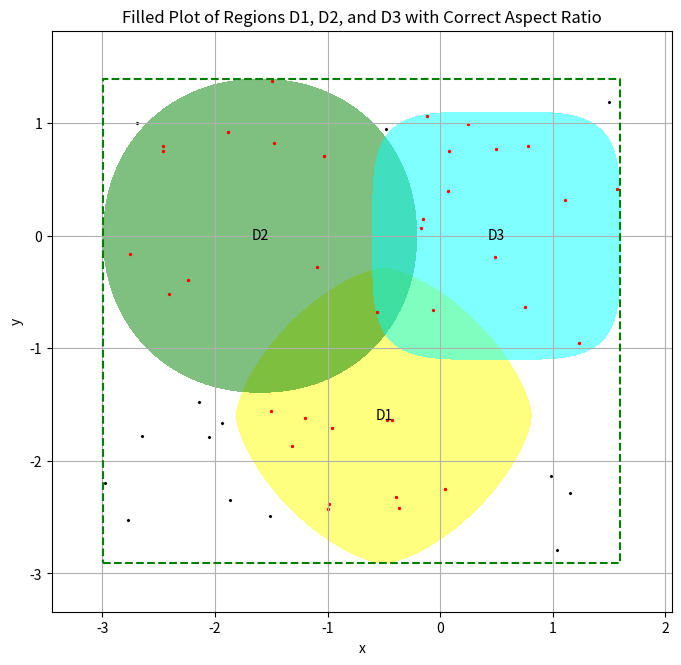

Reproduce this figure in Python.
import numpy as np
import matplotlib.pyplot as plt


class Region(object):

    def __init__(self, xi, yi, pi, ci):
        self.xi = xi
        self.yi = yi
        self.pi = pi
        self.ci = ci


# 外部函数来计算区域R
def calculate_R(regions):
    x_min = float('inf')
    x_max = float('-inf')
    y_min = float('inf')
    y_max = float('-inf')

    # 遍历所有区域来更新R的边界值
    for region in regions:
        x_min = min(x_min, region.xi - region.ci ** (1 / region.pi))
        x_max = max(x_max, region.xi + region.ci ** (1 / region.pi))
        y_min = min(y_min, region.yi - region.ci ** (1 / region.pi))
        y_max = max(y_max, region.yi + region.ci ** (1 / region.pi))

    # 返回矩形R的边界
    return x_min, x_max, y_min, y_max


def visual_regions(regions, R_bounds, points=None, padding=0.1):
    x_min, x_max, y_min, y_max = R_bounds
    # 计算padding
    x_padding = (x_max - x_min) * padding
    y_padding = (y_max - y_min) * padding

    # 更新R边界，加上padding
    x_min_padded, x_max_padded = x_min - x_padding, x_max + x_padding
    y_min_padded, y_max_padded = y_min - y_padding, y_max + y_padding

    # 设置图像大小和分辨率
    plt.figure(figsize=(8, 8), dpi=80)

    # 创建一个网格，在R的范围内，包括padding
    x = np.linspace(x_min_padded, x_max_padded, 500)
    y = np.linspace(y_min_padded, y_max_padded, 500)
    X, Y = np.meshgrid(x, y)

    # 定义颜色和透明度
    colors = ['yellow', 'green', 'cyan', 'blue', 'red', 'magenta', 'black']
    alpha = 0.5

    # 绘制填充区域和文本标注
    for i, region in enumerate(regions):
        # 计算每个区域的值
        Z = (np.abs(X - region.xi) ** region.pi + np.abs(Y - region.yi) ** region.pi) - region.ci
        # 绘制每个区域的填充
        color = colors[i % len(colors)]
        plt.contourf(X, Y, Z, levels=[-region.ci, 0], colors=[color], alpha=alpha)
        # 在区域内添加文本标注
        plt.text(region.xi, region.yi, f'D{i + 1}', horizontalalignment='center', verticalalignment='center', )

    if points is not None:
        # Filter points that are inside the regions (indicated by the third column being 1)
        inside_points = points[points[:, 2] == 1]
        outside_points = points[points[:, 2] == 0]

        # Plot inside points with red 'o'
        plt.scatter(inside_points[:, 0], inside_points[:, 1], color='red', marker='o', s=2)

        # Plot outside points with black 'x'
        plt.scatter(outside_points[:, 0], outside_points[:, 1], color='black', marker='x', s=2)

    # 绘制外边框轮廓，加上padding
    plt.plot([x_min, x_max, x_max, x_min, x_min], [y_min, y_min, y_max, y_max, y_min], 'g--')

    plt.xlim(x_min_padded, x_max_padded)
    plt.ylim(y_min_padded, y_max_padded)
    plt.xlabel('x')
    plt.ylabel('y')
    plt.title('Filled Plot of Regions D1, D2, and D3 with Correct Aspect Ratio')
    plt.grid(True)
    plt.gca().set_aspect('equal', adjustable='box')  # 设置x轴和y轴的比例相同
    plt.show()


def generating_random_points(region, n=1000):
    x_min, x_max, y_min, y_max = region
    random_points = np.random.rand(n, 2)
    random_points[:, 0] = random_points[:, 0] * (x_max - x_min) + x_min
    random_points[:, 1] = random_points[:, 1] * (y_max - y_min) + y_min

    return random_points


def is_point_in_regions(regions, points):
    # Initialize an array to store the result with an extra third column for the indicator
    points_with_indicator = np.hstack((points, np.zeros((points.shape[0], 1))))
    # Check each point against all regions
    for i, point in enumerate(points):
        for region in regions:
            # Calculate the region function value for the point
            if (np.abs(point[0] - region.xi) ** region.pi + np.abs(point[1] - region.yi) ** region.pi) <= region.ci:
                # If the point satisfies the region condition, mark it as inside (1)
                points_with_indicator[i, 2] = 1
                break  # No need to check other regions if it's already inside one

    # Count how many points fall inside the union of regions
    points_inside = np.sum(points_with_indicator[:, 2])

    return points_with_indicator, points_inside

def calculate_R_area(R_bounds):
    x_min, x_max, y_min, y_max = R_bounds
    # Calculate the width and height of the rectangle
    width = x_max - x_min
    height = y_max - y_min
    # Calculate the area
    area = width * height
    return area

# 创建Region实例
# regions = [
#     Region(0, -0.5, 2.1, 2),
#     Region(1.6, 0.5, 2.1, 1),
#     Region(0.5, 0, 2.6, 1)
# ]
# regions = [
#     Region(1.6, 0.5, 4.3, 1),
#     Region(0, 0, 4.3, 1.5),
#     Region(-1.4, -0.5, 3.7, 2)
# ]
regions = [
    Region(-0.5, -1.6, 1.5, 1.5),
    Region(-1.6, 0, 2.1, 2),
    Region(0.5, 0, 4.3, 1.5)
]

samples = 50

# 计算并输出矩形R的边界
R_bounds = calculate_R(regions)
print("矩形R的边界是:", R_bounds)

gen_points = generating_random_points(R_bounds, n=samples)
print(gen_points.shape)

results_points, in_num = is_point_in_regions(regions, gen_points)
N = len(results_points)
m_n = in_num / N
S = calculate_R_area(R_bounds)
S0 = m_n * S

D = (1 - m_n) * m_n
print(f"D = {D}")

epsilon = D / np.sqrt(N)

print(f"epsilon = {epsilon}")

print(f"m / n: {in_num}/{len(results_points)} = {m_n}")
print(f"S = {S}")
print(f"S0 = {S0}")

visual_pad = 0.1
visual_regions(regions, R_bounds, points=results_points, padding=visual_pad)
